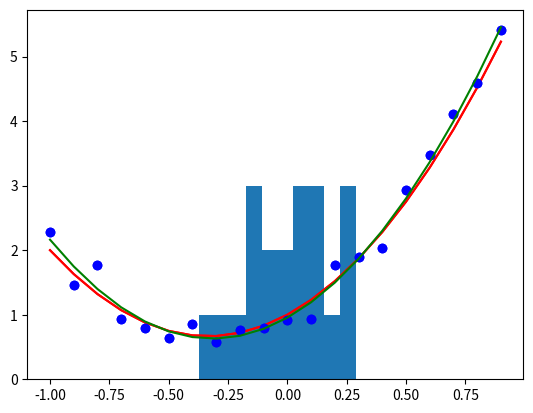

Here is the Python script that generated this plot:
import random

# get ground-truth data from the "true" model 
n = 20  # number of data samples
x = [(idx-round(n/2))/(n/2) for idx in range(n)]
print(x)

w = [1, 2, 3]
t = [xn**2*w[2] + xn*w[1] + w[0] for xn in x]
print(t)

# adding noise to "simulate" the observed target values
StD_error = 0.2
t_observed = [t[idx]+random.gauss(0,StD_error) for idx in range(n)]

import matplotlib.pyplot as plt
%matplotlib inline

# plot the curve and the noise-corrupted data
plt.plot(x,t,'r')
plt.plot(x,t_observed,'bo')

import numpy as np

# then use nunmpy for a least-square solution to the linear system "Xw=t"
t_observed = np.transpose(np.array(t_observed, ndmin=2))
x_1 = np.transpose(np.array(x, ndmin=2))
x_2 = np.square(x_1)
x_0 = np.ones_like(x_1)
X = np.concatenate([x_2,x_1,x_0],1)
# print to check the inputs
print(X)
print(X.shape)
print(t_observed.shape)
w_estimate = np.linalg.lstsq(X, t_observed)
print(w_estimate[0])  # print the output

# plot to see the estimated curve, i.e.
# t_estimate = [xn**2*w_estimate[2]+xn*w_estimate[1]+w_estimate[0] for xn in x]
# but matrix multiplication is more compact:
t_estimate = np.matmul(X,w_estimate[0])

plt.plot(x,t,'r')
plt.plot(x,t_observed,'bo')
plt.plot(x,t_estimate,'g')

# residuals:
Residuals = t_estimate-t_observed
SR = np.sum(np.square(Residuals))  # sums of residuals: b - a*x
# root-mean-square error
RMSE = np.sqrt(np.mean(np.square(Residuals)))
print(SR)
print(RMSE)

# plot the error distribution
plt.hist(Residuals)